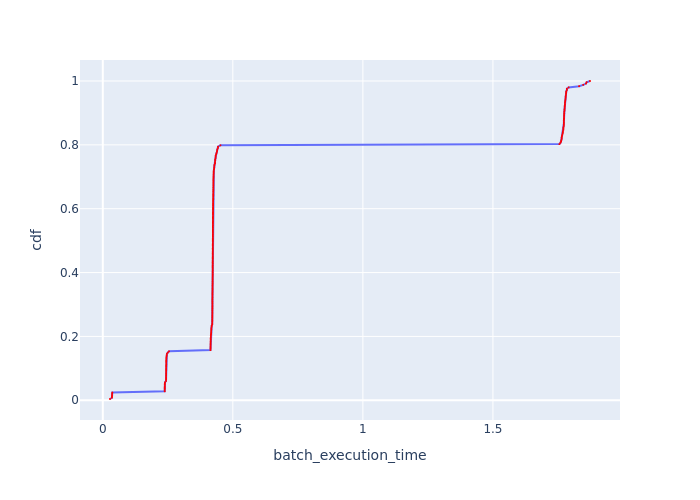

The data file committed next to this chart (first rows):
Batch Id, batch_execution_time, cdf
215, 0.02772, 0.004032
177, 0.03505, 0.008065
93, 0.03548, 0.0121
51, 0.03562, 0.01613
135, 0.03601, 0.02016
9, 0.03648, 0.02419
217, 0.2381, 0.02823
223, 0.2381, 0.03226
216, 0.2382, 0.03629
220, 0.2382, 0.04032
221, 0.2384, 0.04435
222, 0.2384, 0.04839
219, 0.2385, 0.05242
218, 0.2393, 0.05645
237, 0.2431, 0.06048
230, 0.2433, 0.06452
229, 0.2435, 0.06855
242, 0.2435, 0.07258
246, 0.2435, 0.07661
225, 0.2435, 0.08065
243, 0.2436, 0.08468
245, 0.2436, 0.08871
241, 0.2436, 0.09274
236, 0.2437, 0.09677
227, 0.2439, 0.1008
240, 0.2439, 0.1048
228, 0.2439, 0.1089
239, 0.244, 0.1129
233, 0.244, 0.1169
226, 0.244, 0.121
224, 0.2441, 0.125
231, 0.2445, 0.129
234, 0.2445, 0.1331
232, 0.2451, 0.1371
238, 0.2457, 0.1411
235, 0.2465, 0.1452
247, 0.2497, 0.1492
244, 0.2547, 0.1532
138, 0.414, 0.1573
181, 0.4143, 0.1613
98, 0.4144, 0.1653
180, 0.4144, 0.1694
94, 0.4144, 0.1734
136, 0.4145, 0.1774
139, 0.4146, 0.1815
96, 0.4148, 0.1855
179, 0.415, 0.1895
178, 0.415, 0.1935
95, 0.4152, 0.1976
53, 0.4153, 0.2016
137, 0.4162, 0.2056
54, 0.4164, 0.2097
182, 0.4167, 0.2137
55, 0.417, 0.2177
140, 0.4173, 0.2218
56, 0.4176, 0.2258
97, 0.4183, 0.2298
52, 0.4188, 0.2339
112, 0.4206, 0.2379
124, 0.4209, 0.2419
... 188 more rows
